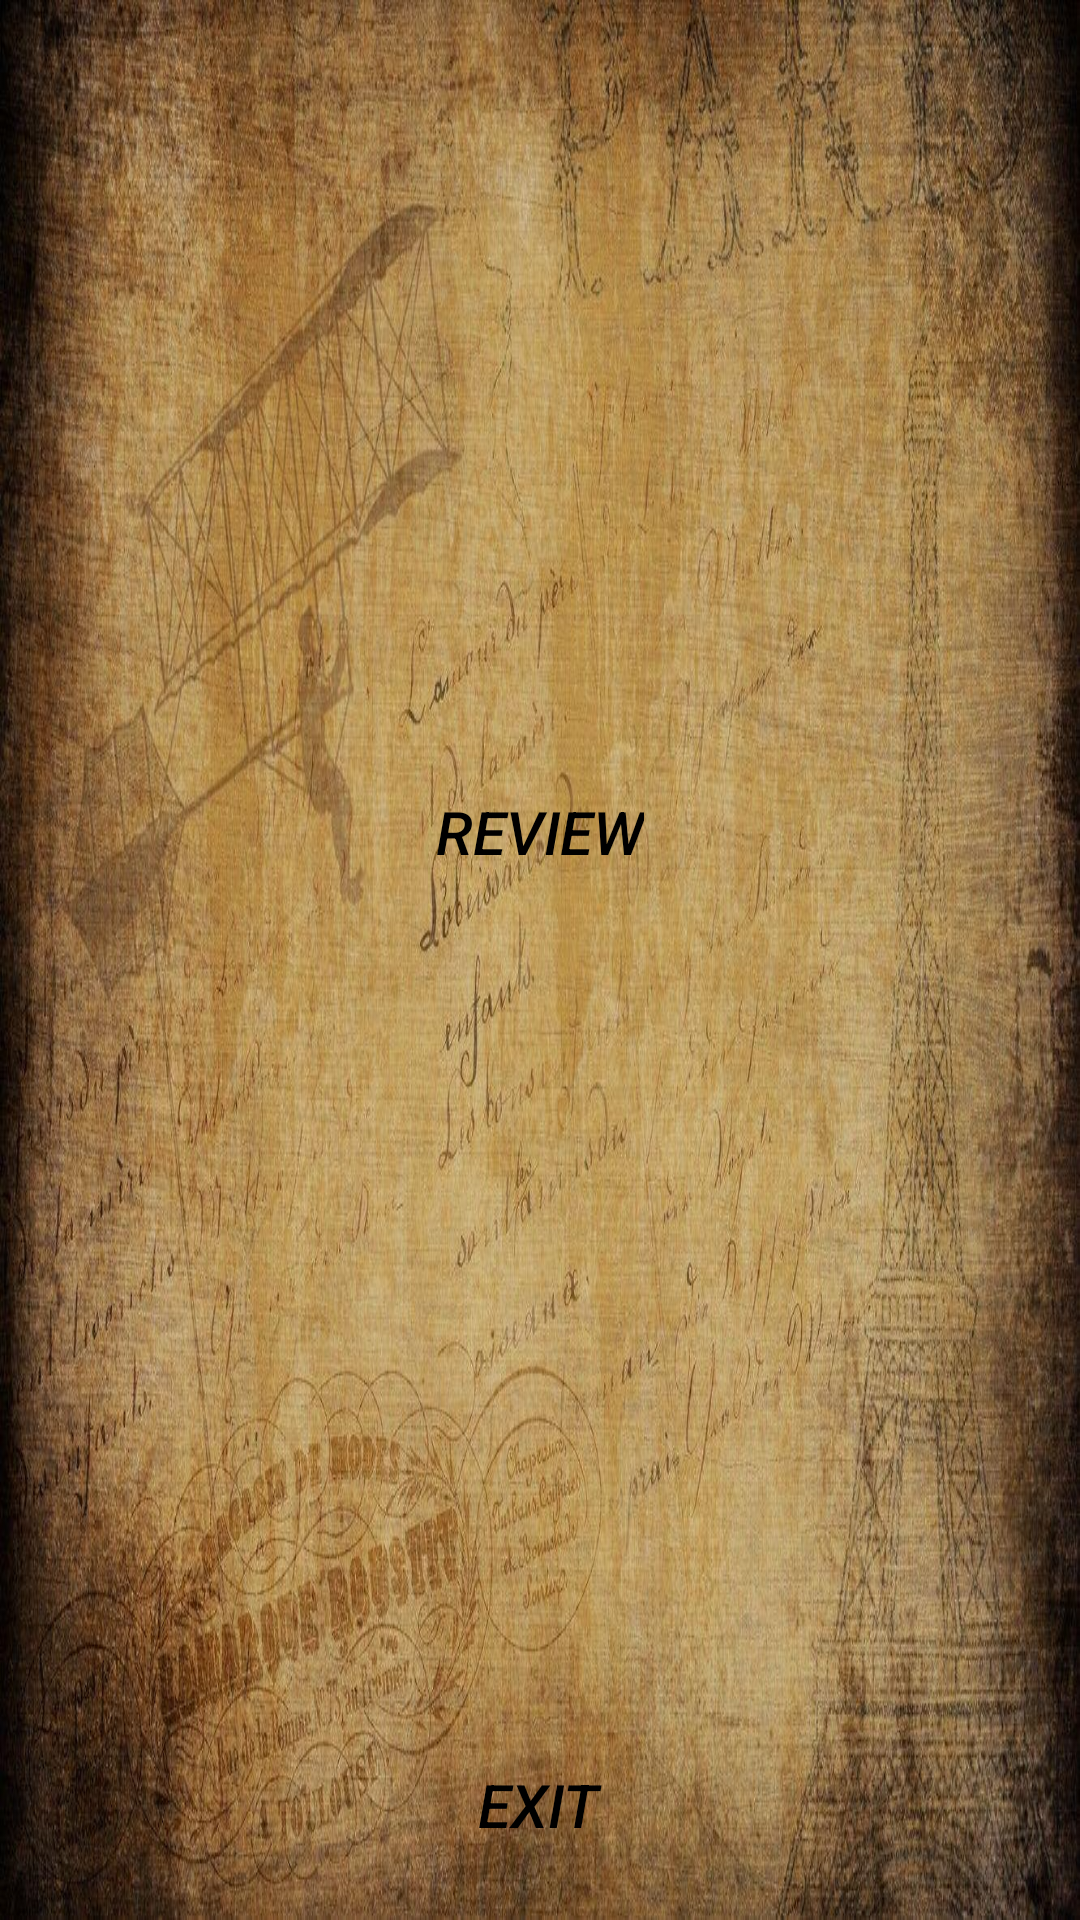

The Android layout XML behind this screen, and the referenced resources:
<!-- AndroidManifest.xml: application theme Theme.Imad2Final -->
<!-- res/layout/activity_score_screen.xml -->
<?xml version="1.0" encoding="utf-8"?>
<androidx.constraintlayout.widget.ConstraintLayout xmlns:android="http://schemas.android.com/apk/res/android"
    xmlns:app="http://schemas.android.com/apk/res-auto"
    xmlns:tools="http://schemas.android.com/tools"
    android:id="@+id/main"
    android:layout_width="match_parent"
    android:layout_height="match_parent"
    android:background="@drawable/history"
    tools:context=".ScoreScreen">

    <TextView
        android:id="@+id/textViewScore"
        android:layout_width="wrap_content"
        android:layout_height="wrap_content"
        android:text=""
        android:textColor="#072AF0"
        android:textSize="34sp"
        android:textStyle="bold"
        app:layout_constraintBottom_toBottomOf="parent"
        app:layout_constraintEnd_toEndOf="parent"
        app:layout_constraintHorizontal_bias="0.498"
        app:layout_constraintStart_toStartOf="parent"
        app:layout_constraintTop_toTopOf="parent"
        app:layout_constraintVertical_bias="0.051" />

    <TextView
        android:id="@+id/textViewFeedback"
        android:layout_width="wrap_content"
        android:layout_height="wrap_content"
        android:text=""
        android:textColor="@color/white"
        android:textSize="24sp"
        app:layout_constraintBottom_toBottomOf="parent"
        app:layout_constraintEnd_toEndOf="parent"
        app:layout_constraintHorizontal_bias="0.498"
        app:layout_constraintStart_toStartOf="parent"
        app:layout_constraintTop_toTopOf="parent"
        app:layout_constraintVertical_bias="0.29" />

    <TextView
        android:id="@+id/textViewReview"
        android:layout_width="wrap_content"
        android:layout_height="wrap_content"
        android:text=""
        android:textColor="@color/white"
        android:textSize="20sp"
        android:textStyle="bold"
        app:layout_constraintBottom_toBottomOf="parent"
        app:layout_constraintEnd_toEndOf="parent"
        app:layout_constraintHorizontal_bias="0.498"
        app:layout_constraintStart_toStartOf="parent"
        app:layout_constraintTop_toTopOf="parent"
        app:layout_constraintVertical_bias="0.776" />

    <Button
        android:id="@+id/reviewButton"
        style="@style/Widget.AppCompat.Button.Borderless"
        android:layout_width="wrap_content"
        android:layout_height="wrap_content"
        android:text="Review"
        android:textAlignment="center"
        android:textAllCaps="true"
        android:textColor="@color/black"
        android:textSize="20sp"
        android:textStyle="italic"
        app:layout_constraintBottom_toBottomOf="parent"
        app:layout_constraintEnd_toEndOf="parent"
        app:layout_constraintStart_toStartOf="parent"
        app:layout_constraintTop_toTopOf="parent"
        app:layout_constraintVertical_bias="0.428" />

    <Button
        android:id="@+id/exitButton"
        style="@style/Widget.AppCompat.Button.Borderless"
        android:layout_width="wrap_content"
        android:layout_height="wrap_content"
        android:text="Exit"
        android:textAllCaps="true"
        android:textColor="@color/black"
        android:textSize="20sp"
        android:textStyle="italic"
        app:layout_constraintBottom_toBottomOf="parent"
        app:layout_constraintEnd_toEndOf="parent"
        app:layout_constraintHorizontal_bias="0.498"
        app:layout_constraintStart_toStartOf="parent"
        app:layout_constraintTop_toTopOf="parent"
        app:layout_constraintVertical_bias="0.976" />
</androidx.constraintlayout.widget.ConstraintLayout>
<!-- resources referenced by this layout -->
<resources>
  <!-- drawable history: jpg bitmap (drawable, 245539 bytes) -->
  <style name="Theme.Imad2Final" parent="Base.Theme.Imad2Final" />
  <style name="Base.Theme.Imad2Final" parent="Theme.Material3.DayNight.NoActionBar">
          
          
      </style>
  <!-- not gathered from this repository: default colours our renderer supplied (Android Studio template values) -->
  <color name="black">#FF000000</color>
  <color name="white">#FFFFFFFF</color>
</resources>
